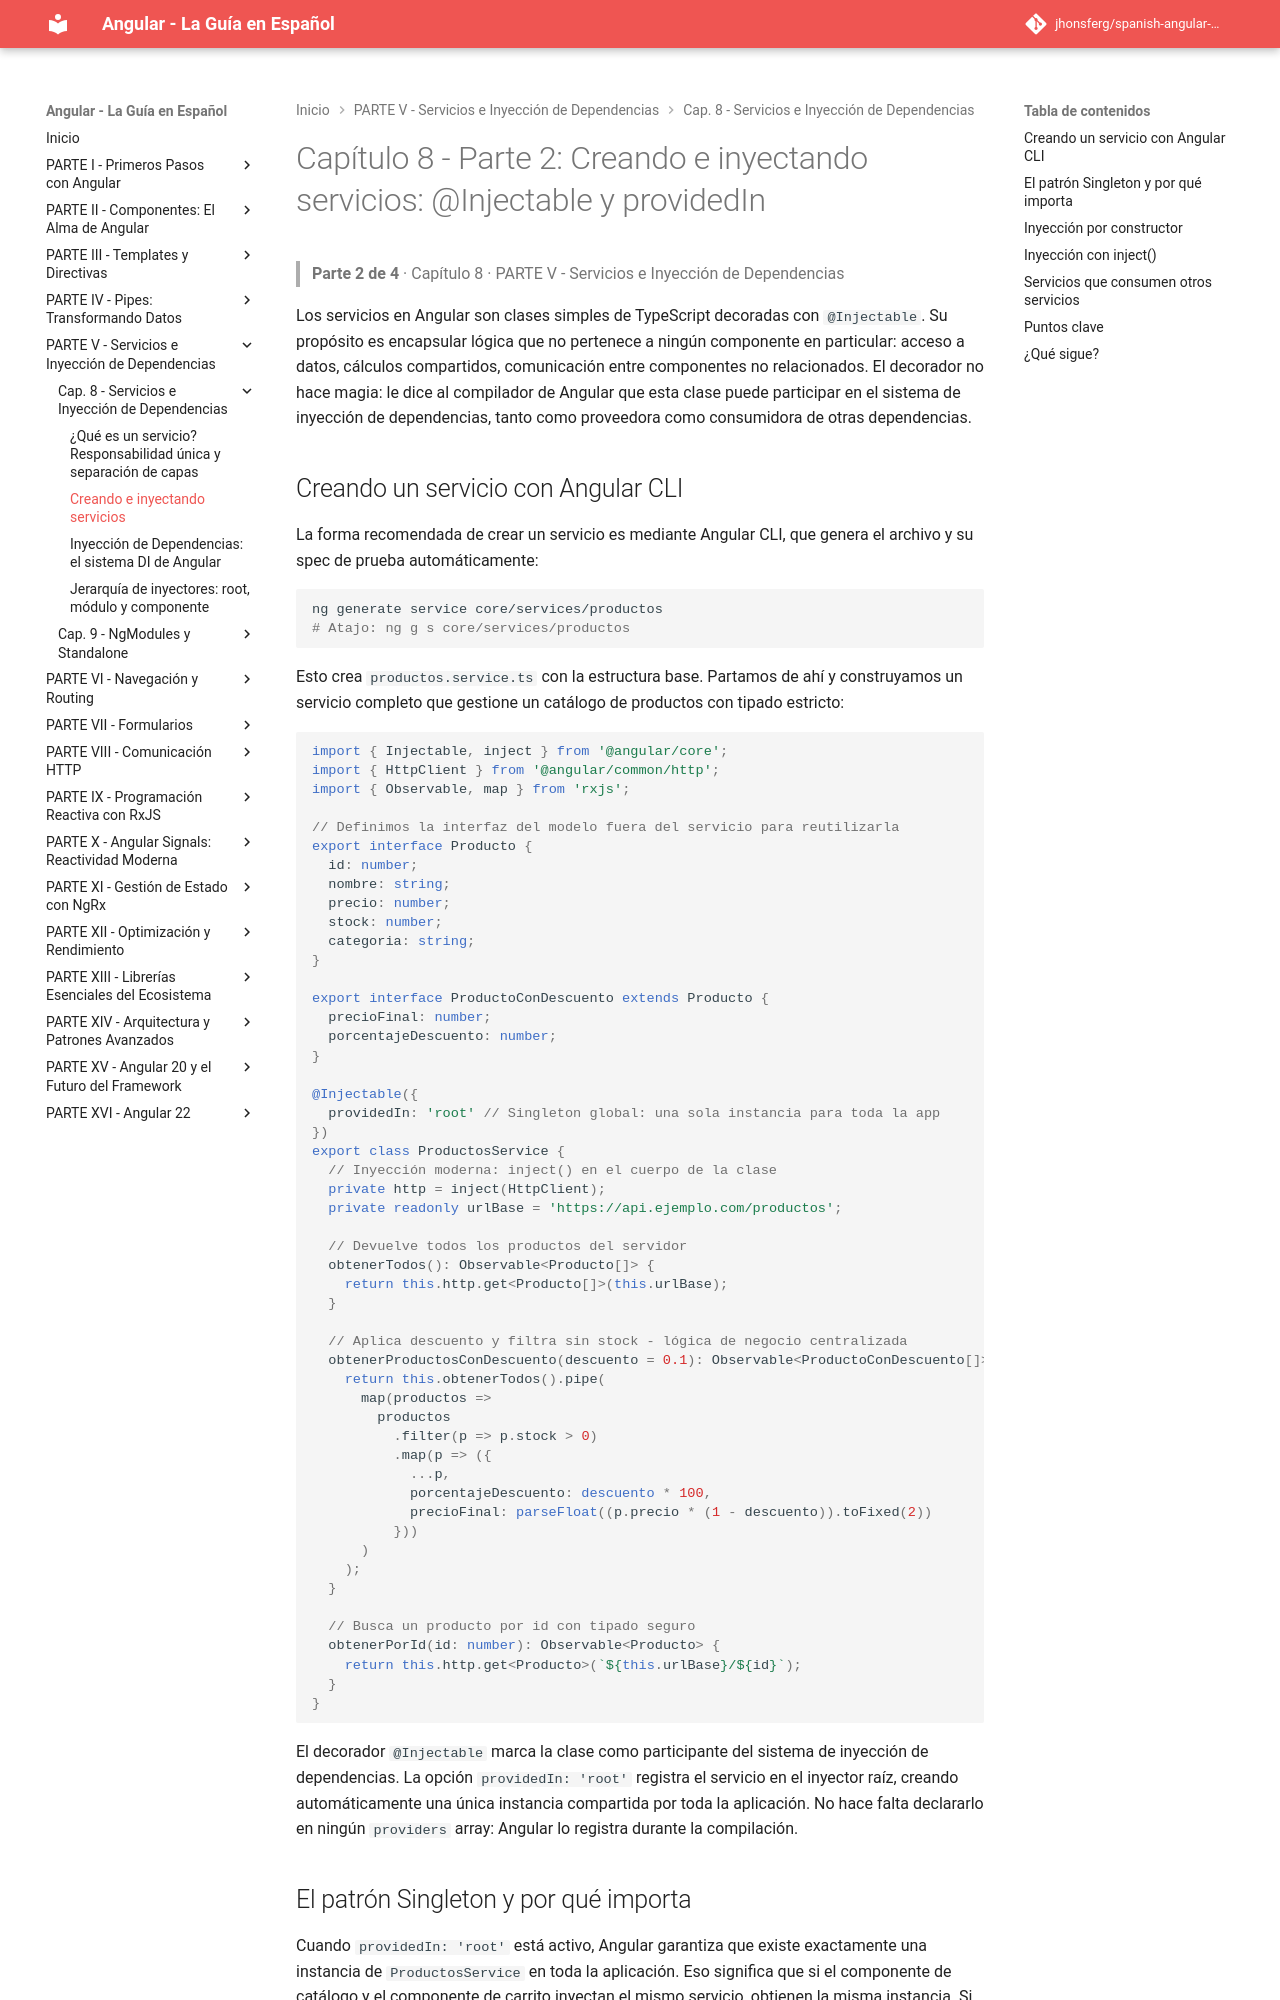

repository: jhonsferg/spanish-angular-guide · page: 08-servicios-e-inyeccion-de-dependencias/2-creando-e-inyectando-servicios/index.html · generator: mkdocs

# Capítulo 8 - Parte 2: Creando e inyectando servicios: @Injectable y providedIn

> **Parte 2 de 4** · Capítulo 8 · PARTE V - Servicios e Inyección de Dependencias

Los servicios en Angular son clases simples de TypeScript decoradas con `@Injectable`. Su propósito es encapsular lógica que no pertenece a ningún componente en particular: acceso a datos, cálculos compartidos, comunicación entre componentes no relacionados. El decorador no hace magia: le dice al compilador de Angular que esta clase puede participar en el sistema de inyección de dependencias, tanto como proveedora como consumidora de otras dependencias.

## Creando un servicio con Angular CLI

La forma recomendada de crear un servicio es mediante Angular CLI, que genera el archivo y su spec de prueba automáticamente:

```bash
ng generate service core/services/productos
# Atajo: ng g s core/services/productos
```

Esto crea `productos.service.ts` con la estructura base. Partamos de ahí y construyamos un servicio completo que gestione un catálogo de productos con tipado estricto:

```typescript
import { Injectable, inject } from '@angular/core';
import { HttpClient } from '@angular/common/http';
import { Observable, map } from 'rxjs';

// Definimos la interfaz del modelo fuera del servicio para reutilizarla
export interface Producto {
  id: number;
  nombre: string;
  precio: number;
  stock: number;
  categoria: string;
}

export interface ProductoConDescuento extends Producto {
  precioFinal: number;
  porcentajeDescuento: number;
}

@Injectable({
  providedIn: 'root' // Singleton global: una sola instancia para toda la app
})
export class ProductosService {
  // Inyección moderna: inject() en el cuerpo de la clase
  private http = inject(HttpClient);
  private readonly urlBase = 'https://api.ejemplo.com/productos';

  // Devuelve todos los productos del servidor
  obtenerTodos(): Observable<Producto[]> {
    return this.http.get<Producto[]>(this.urlBase);
  }

  // Aplica descuento y filtra sin stock - lógica de negocio centralizada
  obtenerProductosConDescuento(descuento = 0.1): Observable<ProductoConDescuento[]> {
    return this.obtenerTodos().pipe(
      map(productos =>
        productos
          .filter(p => p.stock > 0)
          .map(p => ({
            ...p,
            porcentajeDescuento: descuento * 100,
            precioFinal: parseFloat((p.precio * (1 - descuento)).toFixed(2))
          }))
      )
    );
  }

  // Busca un producto por id con tipado seguro
  obtenerPorId(id: number): Observable<Producto> {
    return this.http.get<Producto>(`${this.urlBase}/${id}`);
  }
}
```

El decorador `@Injectable` marca la clase como participante del sistema de inyección de dependencias. La opción `providedIn: 'root'` registra el servicio en el inyector raíz, creando automáticamente una única instancia compartida por toda la aplicación. No hace falta declararlo en ningún `providers` array: Angular lo registra durante la compilación.
